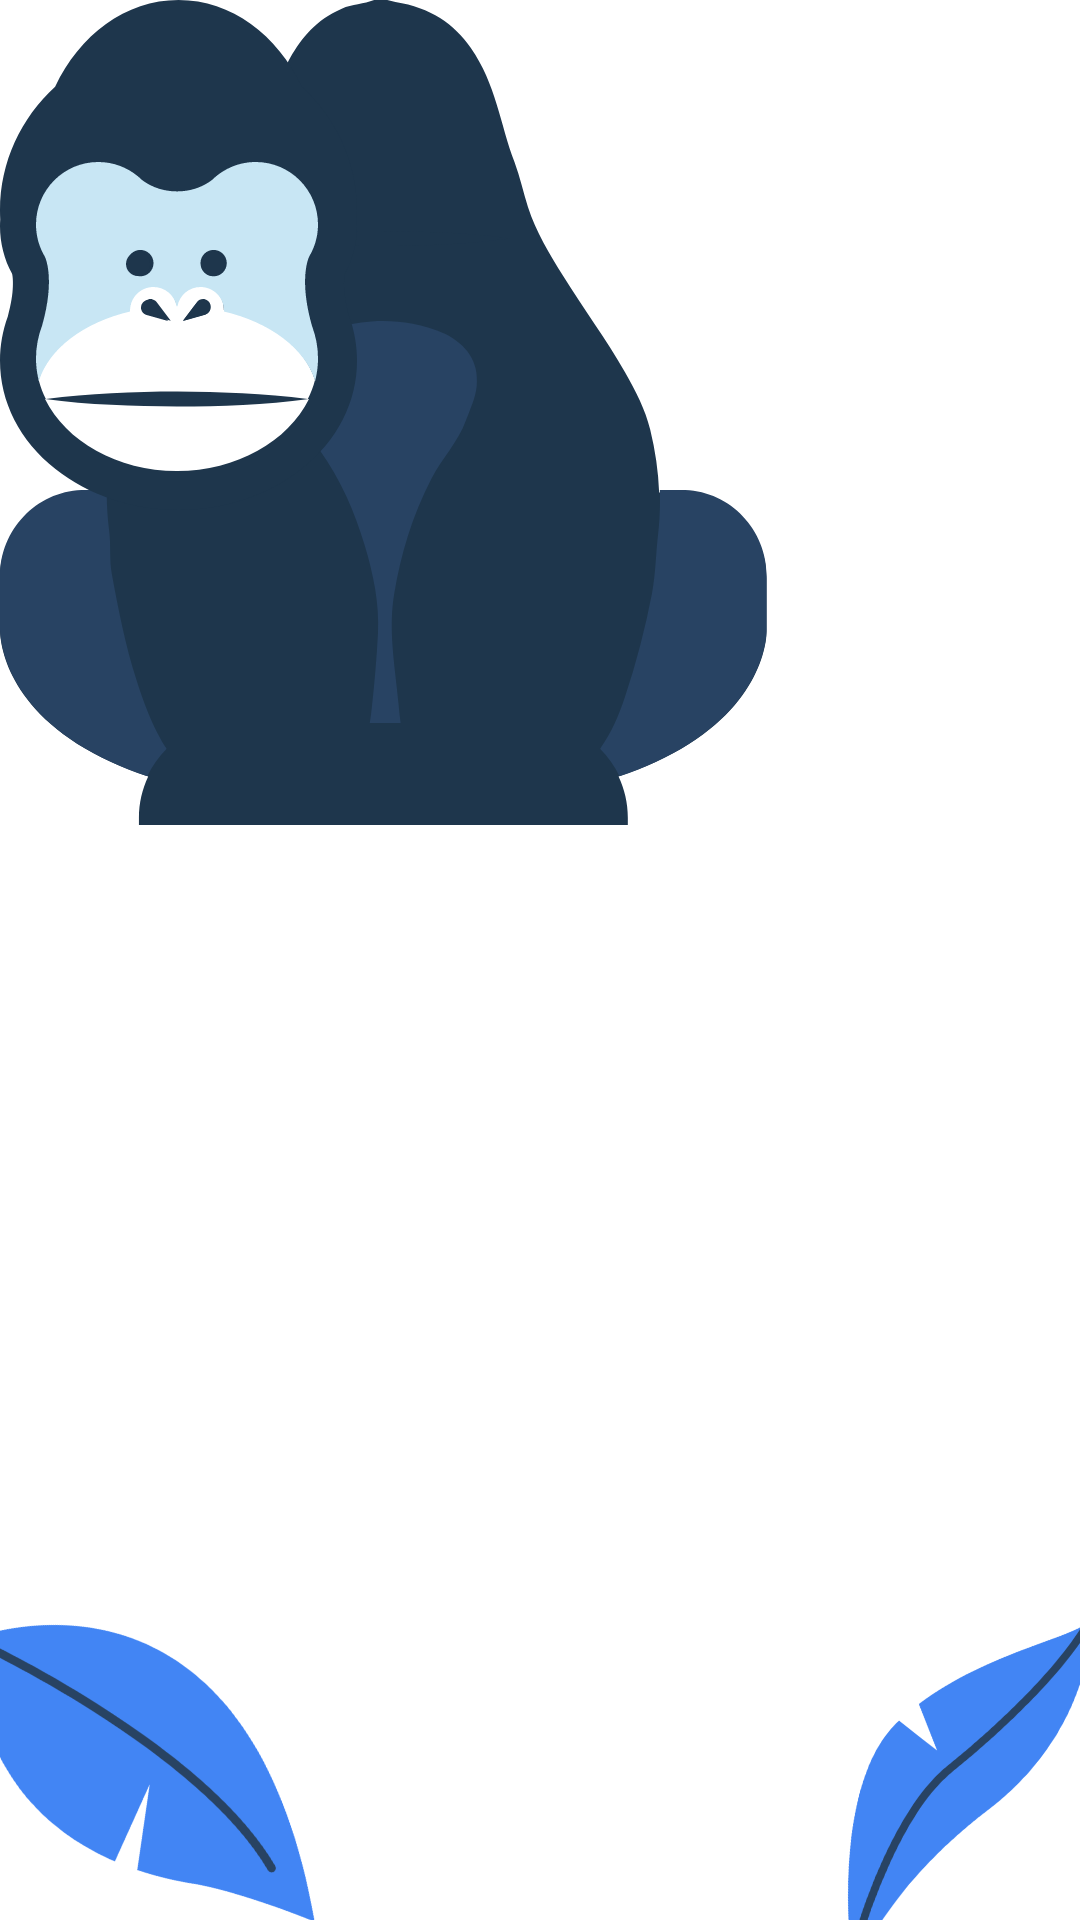

Layout XML and referenced resources for this Android screen:
<!-- AndroidManifest.xml: application theme Theme.GorillaMotion -->
<!-- res/layout/activity_main.xml -->
<?xml version="1.0" encoding="utf-8"?>
<androidx.constraintlayout.motion.widget.MotionLayout xmlns:android="http://schemas.android.com/apk/res/android"
    xmlns:app="http://schemas.android.com/apk/res-auto"
    xmlns:tools="http://schemas.android.com/tools"
    android:layout_width="match_parent"
    android:layout_height="match_parent"
    android:background="@color/yellow"
    app:layoutDescription="@xml/activity_main_scene"
    tools:context=".MainActivity">

    <ImageView
        android:id="@+id/ic_logo"
        android:layout_width="wrap_content"
        android:layout_height="wrap_content"
        android:contentDescription="@string/img_description"
        app:srcCompat="@drawable/ic_logo"/>

    <ImageView
        android:id="@+id/ic_monkey_body"
        android:layout_width="wrap_content"
        android:layout_height="wrap_content"
        android:contentDescription="@string/img_description"
        app:srcCompat="@drawable/ic_gorilla_body"/>

    <ImageView
        android:id="@+id/ic_gorilla_head"
        android:layout_width="wrap_content"
        android:layout_height="wrap_content"
        android:contentDescription="@string/img_description"
        app:srcCompat="@drawable/ic_gorilla_head" />

    <include
        android:id="@+id/info_layout"
        layout="@layout/layout_info" />

    <ImageView
        android:id="@+id/ic_leaf_1"
        android:layout_width="wrap_content"
        android:layout_height="wrap_content"
        android:contentDescription="@string/app_name"
        app:srcCompat="@drawable/ic_leaf_1" />

    <ImageView
        android:id="@+id/ic_leaf_3"
        android:layout_width="wrap_content"
        android:layout_height="wrap_content"
        android:contentDescription="@string/app_name"
        app:srcCompat="@drawable/ic_leaf_5" />

    <ImageView
        android:id="@+id/ic_leaf_4"
        android:layout_width="wrap_content"
        android:layout_height="wrap_content"
        android:contentDescription="@string/app_name"
        app:srcCompat="@drawable/ic_leaf_4" />

    <ImageView
        android:id="@+id/ic_leaf_2"
        android:layout_width="wrap_content"
        android:layout_height="wrap_content"
        android:contentDescription="@string/app_name"
        app:srcCompat="@drawable/ic_leaf_2"/>

    <TextView
        android:id="@+id/tv_title"
        android:layout_width="wrap_content"
        android:layout_height="wrap_content"
        android:text="@string/message_title"
        android:textAllCaps="true"
        android:textColor="@color/blue"
        android:textSize="16sp"
        android:textStyle="bold" />

    <TextView
        android:id="@+id/tv_message"
        android:layout_width="wrap_content"
        android:layout_height="wrap_content"
        android:fontFamily="sans-serif-light"
        android:text="@string/message_body"
        android:textAllCaps="true"
        android:textColor="@color/blue"
        android:textSize="36sp" />

</androidx.constraintlayout.motion.widget.MotionLayout>
<!-- res/layout/layout_info.xml (included above) -->
<?xml version="1.0" encoding="utf-8"?>
<androidx.cardview.widget.CardView xmlns:android="http://schemas.android.com/apk/res/android"
    xmlns:app="http://schemas.android.com/apk/res-auto"
    android:layout_width="match_parent"
    android:layout_height="537dp"
    android:minHeight="250dp"
    app:cardBackgroundColor="@android:color/white"
    app:cardCornerRadius="20dp"
    app:cardElevation="0dp">

</androidx.cardview.widget.CardView>
<!-- resources referenced by this layout -->
<resources>
  <color name="blue">#284363</color>
  <!-- drawable ic_leaf_1 (drawable) -->
  <vector xmlns:android="http://schemas.android.com/apk/res/android"
      android:width="183dp"
      android:height="169dp"
      android:viewportWidth="183"
      android:viewportHeight="169">
    <path
        android:pathData="M131.045,100.718C137.891,92.191 142.676,84.281 145.613,79.09C157.589,57.928 182.31,30.851 182.31,30.851C-0.52,-1.515 2.653,135.919 2.653,135.919C62.267,156.582 101.042,133.156 123.649,109.218L95.223,81.503L131.045,100.718Z"
        android:strokeWidth="1"
        android:fillColor="#4285f4"
        android:fillType="evenOdd"
        android:strokeColor="#00000000"/>
    <path
        android:pathData="M2.844,136.549C2.844,136.549 85.344,53.377 151.771,41.214"
        android:strokeWidth="4"
        android:fillColor="#00000000"
        android:strokeColor="#284363"
        android:fillType="evenOdd"
        android:strokeLineCap="round"/>
  </vector>
  <!-- drawable ic_leaf_4 (drawable) -->
  <vector xmlns:android="http://schemas.android.com/apk/res/android"
      android:width="153dp"
      android:height="132dp"
      android:viewportWidth="153"
      android:viewportHeight="132">
    <path
        android:pathData="M138.244,126.739C116.5,118.128 107.52,67.976 107.52,67.976C99.851,43.688 89.535,28.358 78.623,18.87L59.181,30.036L69.047,12.025C43.225,-2.777 17.375,9.325 17.375,9.325C17.375,9.325 -3.15,33.318 29.707,84.318C38,97.191 49.022,106.264 60.867,112.642L72.113,97.016L67.765,116.022C101.252,130.927 138.244,126.739 138.244,126.739"
        android:strokeWidth="1"
        android:fillColor="#4285f4"
        android:fillType="evenOdd"
        android:strokeColor="#00000000"/>
    <path
        android:pathData="M116.056,118.463C116.056,118.463 63.177,86.987 17.375,9.325"
        android:strokeWidth="4.337"
        android:fillColor="#00000000"
        android:strokeColor="#284363"
        android:fillType="evenOdd"
        android:strokeLineCap="round"/>
  </vector>
  <!-- drawable ic_leaf_5 (drawable) -->
  <vector xmlns:android="http://schemas.android.com/apk/res/android"
      android:width="233dp"
      android:height="170dp"
      android:viewportWidth="233"
      android:viewportHeight="170">
    <path
        android:pathData="M135.53,55.693C135.421,55.622 135.316,55.546 135.206,55.475C91.735,27.468 1.71,64.703 1.71,64.703C1.71,64.703 46.694,67.482 101.642,111.497C156.59,155.514 211.025,139.649 211.025,139.649C200.609,136.681 182.347,92.587 146.37,63.572L125.319,78.604L135.53,55.693Z"
        android:strokeWidth="1"
        android:fillColor="#4285f4"
        android:fillType="evenOdd"
        android:strokeColor="#00000000"/>
    <path
        android:pathData="M30.776,62.821C30.776,62.821 89.538,66.048 117.62,87.264C145.702,108.482 183.202,132.147 211.878,139.71"
        android:strokeWidth="4"
        android:fillColor="#00000000"
        android:strokeColor="#284363"
        android:fillType="evenOdd"
        android:strokeLineCap="round"/>
  </vector>
  <string name="app_name">Gorilla Motion</string>
  <string name="img_description">Gorilla blog post</string>
  <string name="message_body">to our App!</string>
  <string name="message_title">Welcome</string>
  <style name="Theme.GorillaMotion" parent="Theme.MaterialComponents.DayNight.NoActionBar">
          
          <item name="colorPrimary">@color/purple_500</item>
          <item name="colorPrimaryVariant">@color/purple_700</item>
          <item name="colorOnPrimary">@color/white</item>
          
          <item name="colorSecondary">@color/teal_200</item>
          <item name="colorSecondaryVariant">@color/teal_700</item>
          <item name="colorOnSecondary">@color/black</item>
          
          <item name="android:statusBarColor" tools:targetApi="l">?attr/colorOnSecondary</item>
          
      </style>
  <color name="purple_500">#FF6200EE</color>
  <color name="purple_700">#FF3700B3</color>
  <color name="white">#FFFFFFFF</color>
  <color name="teal_200">#FF03DAC5</color>
  <color name="teal_700">#FF018786</color>
  <color name="black">#FF000000</color>
</resources>
